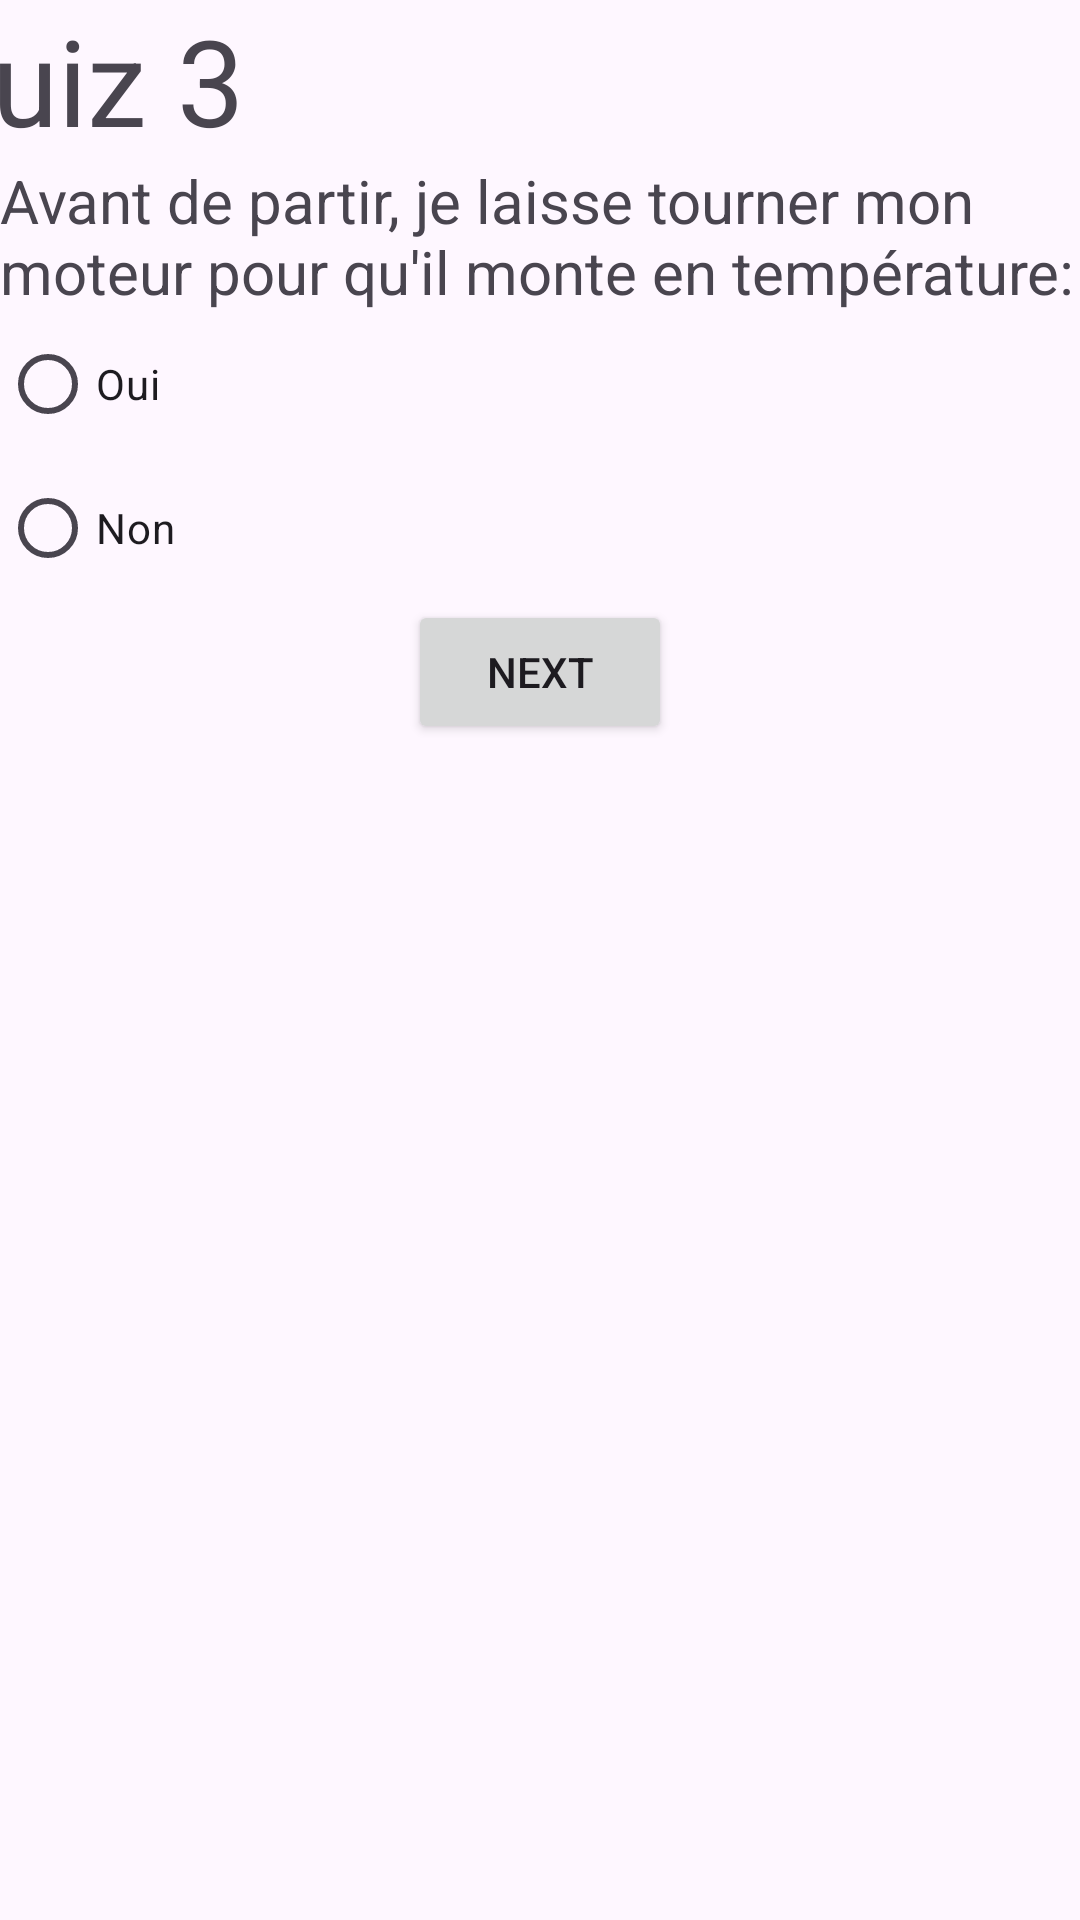

Write the Android layout XML for this screen, with the resource values it uses.
<!-- AndroidManifest.xml: application theme Theme.QuzApp_ElKadiri -->
<!-- res/layout/quiz3.xml -->
<?xml version="1.0" encoding="utf-8"?>
<LinearLayout xmlns:android="http://schemas.android.com/apk/res/android"
    xmlns:tools="http://schemas.android.com/tools"
    android:layout_width="match_parent"
    android:layout_height="match_parent"
    tools:context=".MainActivity"
    android:orientation="vertical">


    <TextView
        android:id="@+id/nquiz"
        android:layout_width="421dp"
        android:layout_height="wrap_content"
        android:layout_gravity="center_horizontal"
        android:text="Quiz 3"
        android:textSize="40dp" />

    <ImageView
        android:layout_width="318dp"
        android:layout_height="wrap_content"
        android:layout_gravity="center"
        android:src="@drawable/q3" />

    <TextView
        android:id="@+id/q3"
        android:layout_width="wrap_content"
        android:layout_height="wrap_content"
        android:layout_gravity="left"
        android:text="Avant de partir, je laisse tourner mon moteur pour qu'il monte en température:"
        android:textSize="20dp" />

    <RadioGroup
        android:id="@+id/choices"
        android:layout_width="wrap_content"
        android:layout_height="wrap_content">

        <RadioButton
            android:id="@+id/choice1"
            android:layout_width="wrap_content"
            android:layout_height="wrap_content"
            android:text="Oui" />

        <RadioButton
            android:id="@+id/choice2"
            android:layout_width="wrap_content"
            android:layout_height="wrap_content"
            android:text="Non" />
    </RadioGroup>

    <Button
        android:layout_width="wrap_content"
        android:layout_height="wrap_content"
        android:layout_gravity="center_horizontal"
        android:text="NEXT"
        android:id="@+id/bnext"/>

    <ImageView
        android:layout_width="50dp"
        android:layout_height="wrap_content"
        android:layout_gravity="center"
        android:src="@drawable/logoo" />


</LinearLayout>
<!-- resources referenced by this layout -->
<resources>
  <style name="Theme.QuzApp_ElKadiri" parent="Base.Theme.QuzApp_ElKadiri" />
  <style name="Base.Theme.QuzApp_ElKadiri" parent="Theme.Material3.DayNight.NoActionBar">
          
          
      </style>
</resources>
